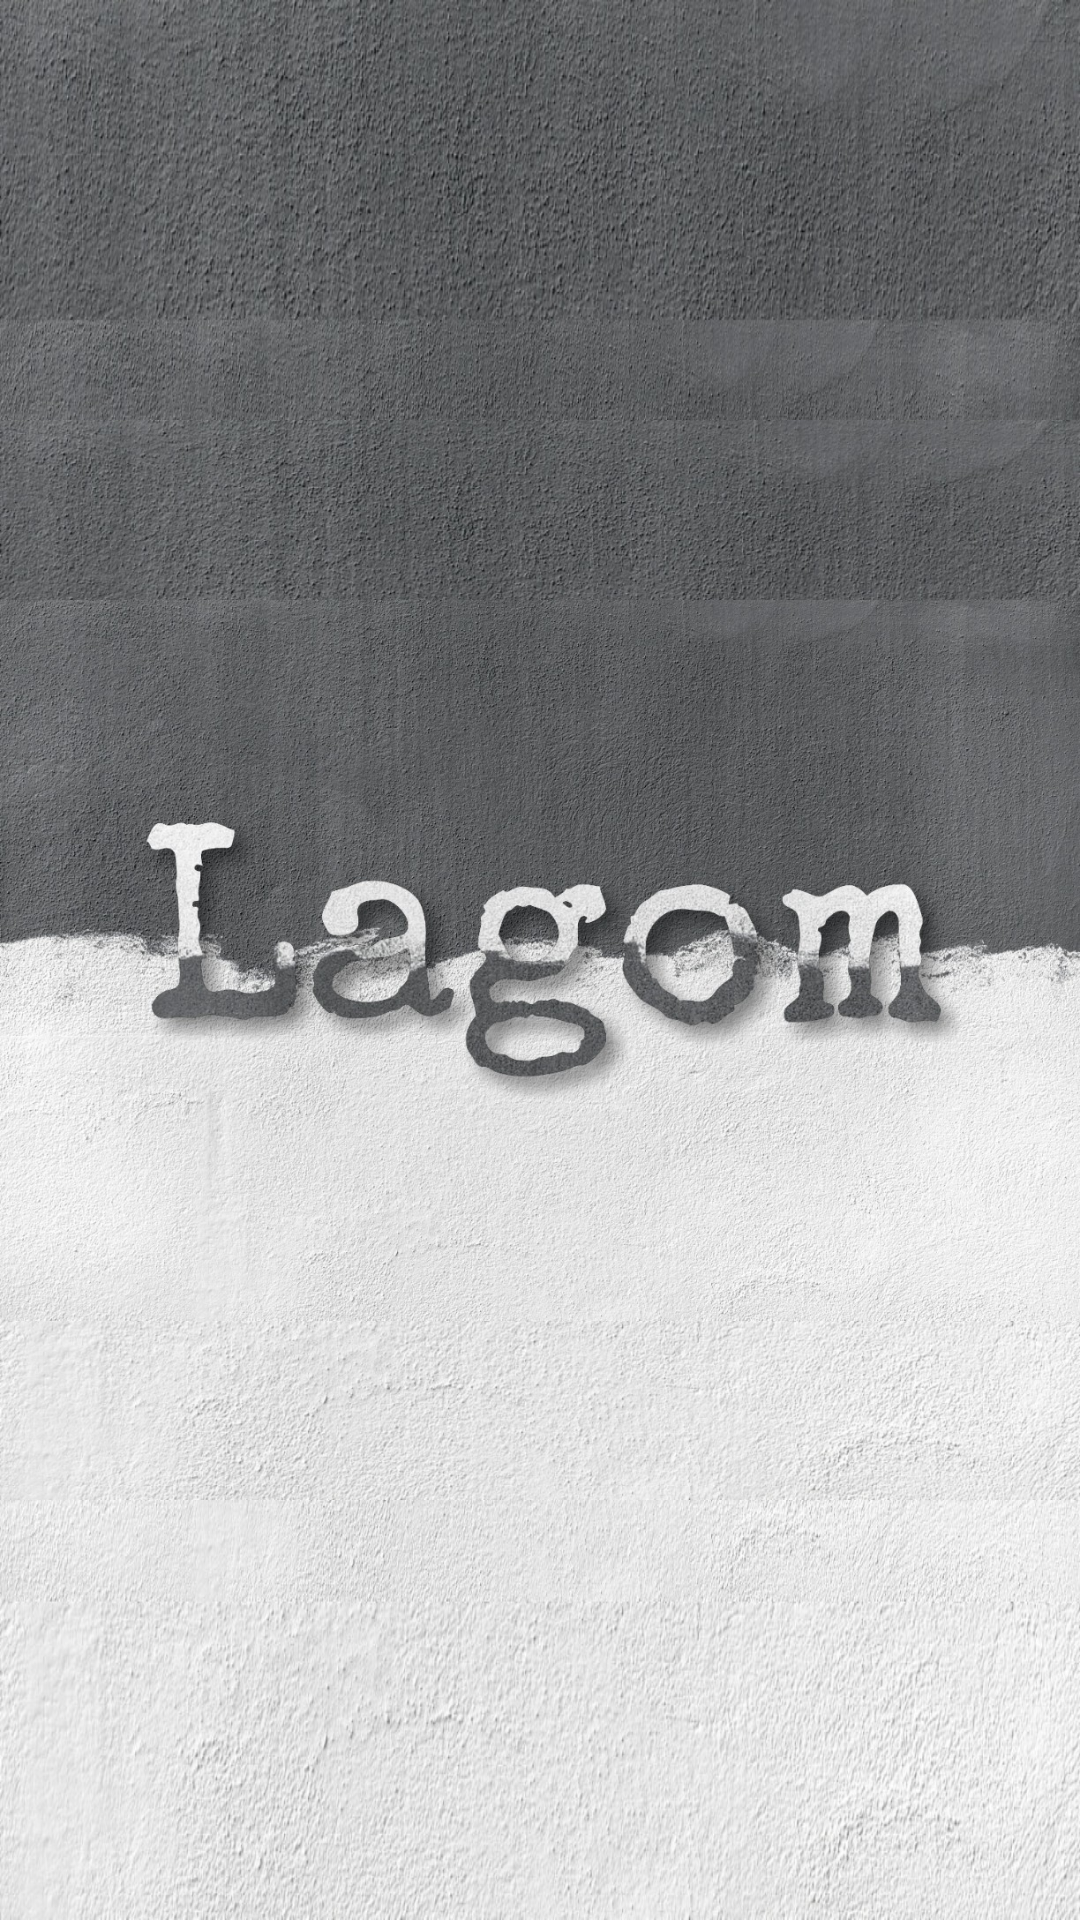

Produce the Android XML layout that renders to this screen, including the resource entries it uses.
<!-- AndroidManifest.xml: application theme AppTheme -->
<!-- res/layout/activity_splash_screen.xml -->
<?xml version="1.0" encoding="utf-8"?>
<RelativeLayout xmlns:android="http://schemas.android.com/apk/res/android"
    android:layout_width="match_parent"
    android:layout_height="match_parent"
    android:background="@drawable/bg" >

    <ImageView
        android:id="@+id/imgLogo"
        android:layout_width="wrap_content"
        android:layout_height="wrap_content"
        android:layout_centerInParent="true"
        android:src="@drawable/bg" />

    <Button
        android:id="@+id/exit"
        android:layout_width="match_parent"
        android:layout_height="match_parent"
        android:background="#00000000"
        android:layout_alignParentStart="true"
        android:layout_alignParentTop="true"
        android:text="" />

</RelativeLayout>
<!-- resources referenced by this layout -->
<resources>
  <!-- drawable bg: jpg bitmap (drawable-xxhdpi, 557733 bytes) -->
  <style name="AppTheme" parent="Theme.AppCompat.Light.NoActionBar">
          
          <item name="colorPrimary">@color/colorPrimary</item>
          <item name="colorPrimaryDark">@color/colorPrimaryDark</item>
          <item name="colorAccent">@color/colorAccent</item>
      </style>
  <color name="colorPrimary">#3F51B5</color>
  <color name="colorPrimaryDark">#303F9F</color>
  <color name="colorAccent">#FF4081</color>
</resources>
